Run: headless pygame with SDL's dummy video driver; simulated clock (each Clock.tick advances the game by its frame time, no real sleeping); random seed 0; keys injected as events and as key.get_pressed() state; mouse plan: one left click at the window centre at the start of phase 2, then a move to the lower-right quarter at the start of phase 3.
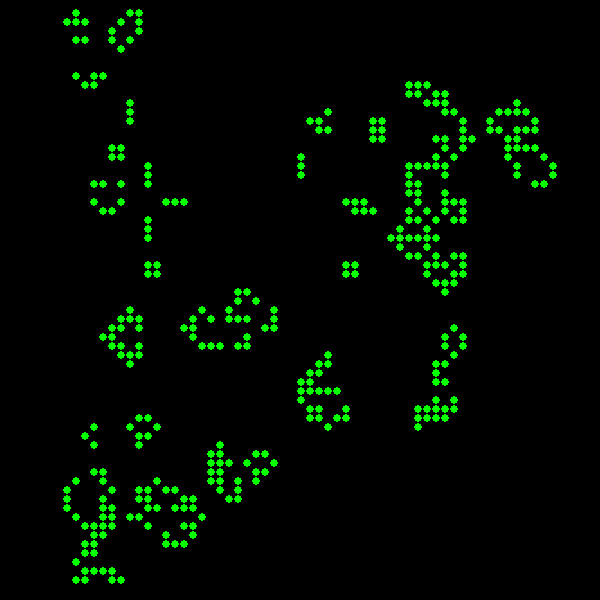
Frame 1 of 2 · flips 1–60 · no input
Frame 2 of 2 · flips 61–180 · clicked the window centre · tapped SPACE, RETURN · held RIGHT (→), D (game ended) · screen unchanged from frame 1, image omitted

The pygame program that drew these frames:

import pygame
import sys
from random import randint
from time import sleep
from pygame.locals import *


pygame.init()

x_screen_width = int(600)
y_screen_height = int(600)
block_size = int(9)

speed = 0.07

WHITE = (255, 255, 255)
BLACK = (0, 0, 0)

screen = pygame.display.set_mode((x_screen_width, y_screen_height), 0, 24)

alive_color = pygame.Color(WHITE)
pending_color = pygame.Color(BLACK)

random_lower_constraint = 1 * block_size
random_upper_constraint = 6 * block_size


def evolve_cell(alive: bool, friends: int):
    return friends == 3 or (alive and friends == 2)


def count_firends(grid: list, position):
    x, y = position
    friend_cells = [(x-1, y-1), (x-1, y), (x-1, y+1),
                    (x, y-1), (x, y+1),
                    (x+1, y-1), (x+1, y), (x+1, y+1)]

    count = 0
    for x, y in friend_cells:
        if x >= 0 and y >= 0:
            try:
                count += grid[x][y]
            except:
                pass
    return count


def make_grid(x: int, y: int, randomize: bool):
    grid = []
    for row_x in range(x):
        row = []
        for col_y in range(y):
            fits_constraints = row_x > random_lower_constraint and row_x < random_upper_constraint and col_y > random_lower_constraint and col_y < random_upper_constraint
            row.append(randint(0, 1) if randomize and fits_constraints else 0)
        grid.append(row)
    return grid


def evolve(world: list):
    x_len = len(world)
    y_len = len(world[0])
    new_grid = make_grid(x_len, y_len, False)
    for row_x in range(x_len):
        for col_y in range(y_len):
            cell = world[row_x][col_y]
            friends = count_firends(world, (row_x, col_y))
            new_grid[row_x][col_y] = 1 if evolve_cell(cell, friends) else 0
    return new_grid


def draw_block(x: int, y: int, color: Color):
    x *= block_size
    y *= block_size
    center = ((x + (block_size//2)), (y + (block_size//2)))
    pygame.draw.circle(screen, color, center, block_size // 2, 0)


def main():
    h = 0
    alive_color.hsva = [h, 100, 100]
    world = make_grid(x_screen_width // block_size,
                      y_screen_height // block_size, True)
    while True:
        for event in pygame.event.get():
            if(event.type == pygame.MOUSEBUTTONDOWN):
                if(event.button == 1):
                    world = make_grid(x_screen_width // block_size,
                                      y_screen_height // block_size, True)
            if(event.type == pygame.KEYDOWN or event.type == pygame.QUIT):
                pygame.quit()
                sys.exit()
        for x in range(x_screen_width // block_size):
            for y in range(y_screen_height // block_size):
                cell_color = alive_color if world[x][y] else pending_color
                draw_block(x, y, cell_color)
        pygame.display.flip()
        h = (h + 2) % 360
        alive_color.hsva = (h, 100, 100)
        world = evolve(world)
        sleep(speed)


if __name__ == '__main__':
    main()
